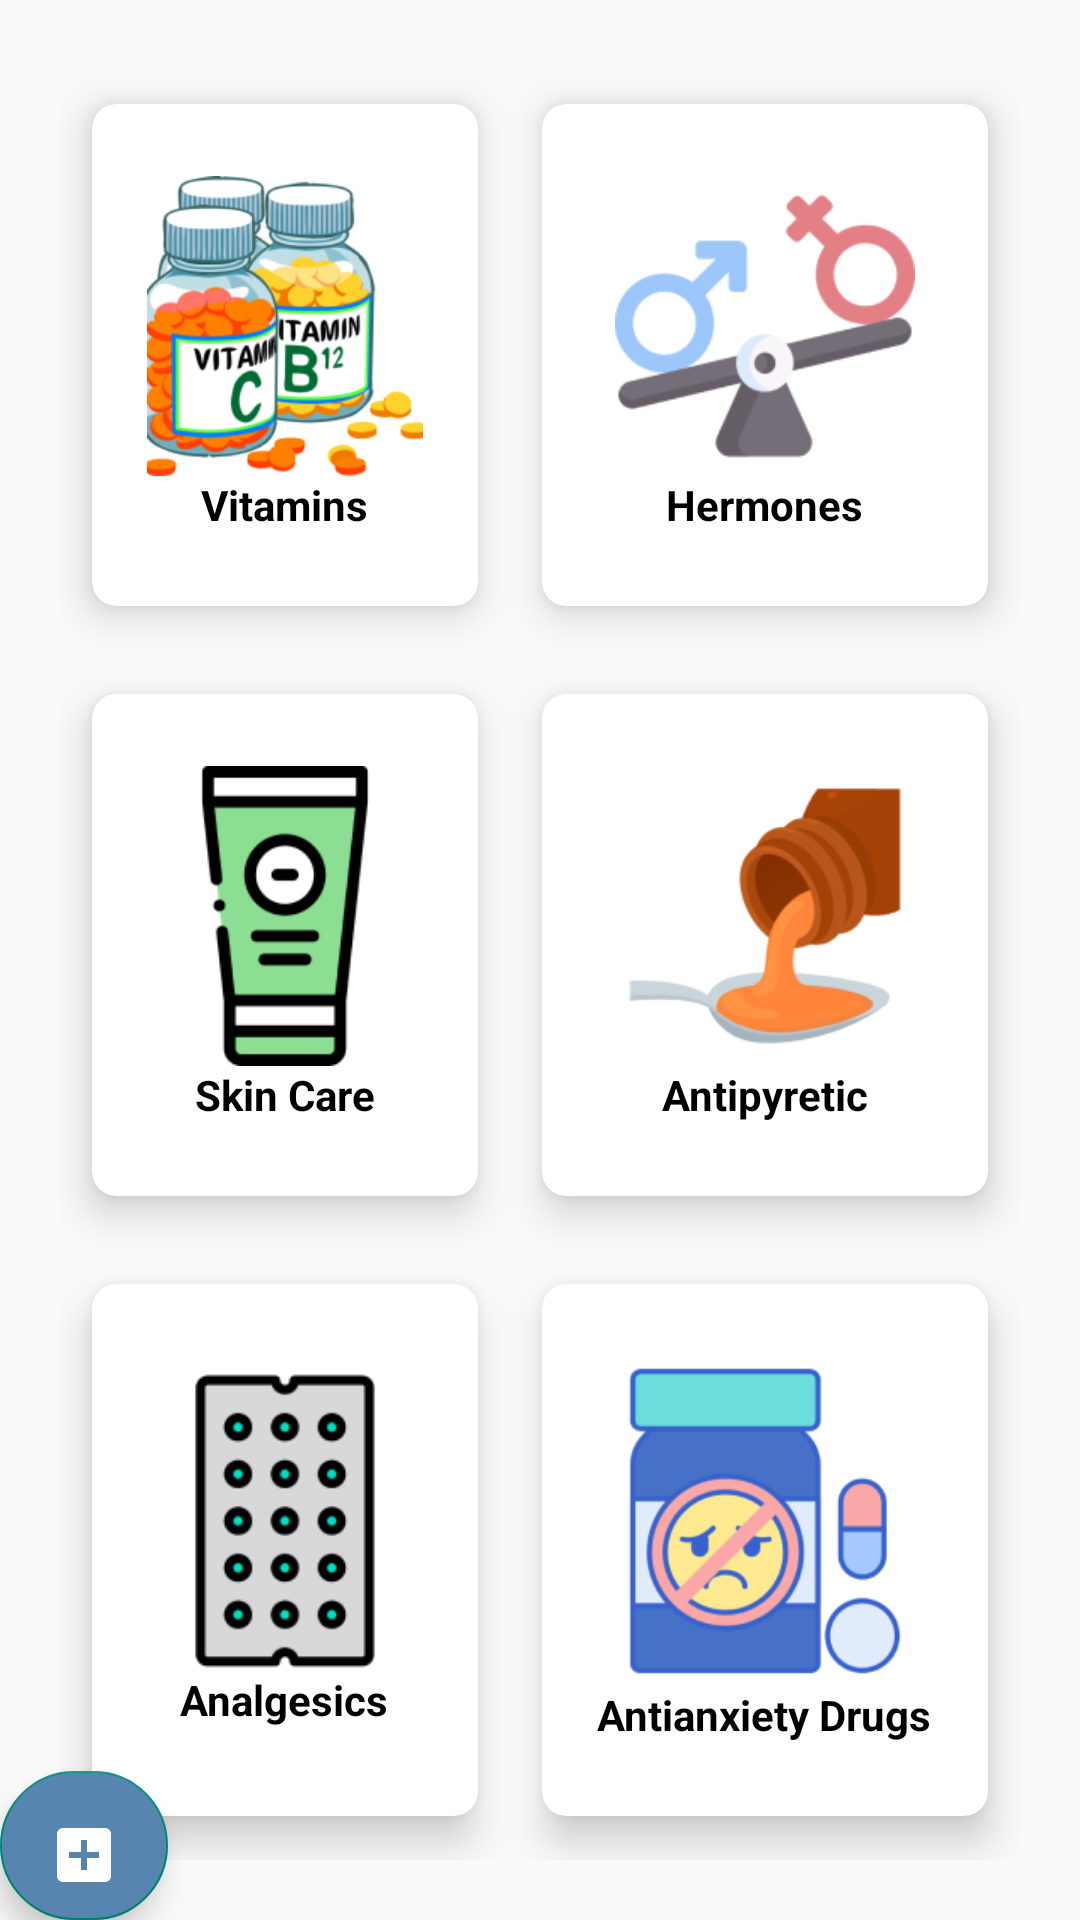

This screen was rendered from an Android layout file. Write that file and the resources it references.
<!-- AndroidManifest.xml: application theme Theme.PharamacyDrugRegisteration -->
<!-- res/layout/activity_home_page.xml -->
<?xml version="1.0" encoding="utf-8"?>
<FrameLayout xmlns:android="http://schemas.android.com/apk/res/android"
    xmlns:app="http://schemas.android.com/apk/res-auto"
    xmlns:tools="http://schemas.android.com/tools"
    android:id="@+id/homePage"
    android:layout_width="match_parent"
    android:layout_height="match_parent"
    tools:context=".HomePage">

<RelativeLayout
    android:layout_width="wrap_content"
    android:layout_height="match_parent">
    <GridLayout
        android:id="@+id/grid_layout"
        android:layout_width="match_parent"
        android:layout_height="650dp"
        android:layout_margin="20dp"
        android:columnCount="2"
        android:rowCount="3">

        <androidx.cardview.widget.CardView
            android:id="@+id/vitamins"
            android:layout_width="wrap_content"
            android:layout_height="wrap_content"
            android:layout_row="0"
            android:layout_rowWeight="1"
            android:layout_column="0"
            android:layout_columnWeight="1"
            android:layout_gravity="fill"
            app:cardBackgroundColor="@color/white"
            app:cardCornerRadius="8dp"
            app:cardElevation="8dp"
            app:cardUseCompatPadding="true">

            <LinearLayout
                android:layout_width="wrap_content"
                android:layout_height="wrap_content"
                android:layout_gravity="center_vertical|center_horizontal"
                android:gravity="center"
                android:orientation="vertical">

                <ImageView
                    android:layout_width="100dp"
                    android:layout_height="100dp"
                    android:src="@drawable/vitamin1" />

                <TextView
                    android:layout_width="wrap_content"
                    android:layout_height="wrap_content"
                    android:text="Vitamins"
                    android:textColor="@color/black"
                    android:textStyle="bold" />

            </LinearLayout>
        </androidx.cardview.widget.CardView>

        <androidx.cardview.widget.CardView
            android:id="@+id/hermon"
            android:layout_width="wrap_content"
            android:layout_height="wrap_content"
            android:layout_row="0"
            android:layout_rowWeight="1"
            android:layout_column="1"
            android:layout_columnWeight="1"
            android:layout_gravity="fill"
            app:cardBackgroundColor="@color/white"
            app:cardCornerRadius="8dp"
            app:cardElevation="8dp"
            app:cardUseCompatPadding="true">

            <LinearLayout
                android:layout_width="wrap_content"
                android:layout_height="wrap_content"
                android:layout_gravity="center_vertical|center_horizontal"
                android:gravity="center"
                android:orientation="vertical">

                <ImageView
                    android:layout_width="100dp"
                    android:layout_height="100dp"
                    android:src="@drawable/hormone1" />

                <TextView
                    android:layout_width="wrap_content"
                    android:layout_height="wrap_content"
                    android:text="Hermones"
                    android:textColor="@color/black"
                    android:textStyle="bold" />

            </LinearLayout>
        </androidx.cardview.widget.CardView>

        <androidx.cardview.widget.CardView
            android:id="@+id/skin"
            android:layout_width="wrap_content"
            android:layout_height="wrap_content"
            android:layout_row="1"
            android:layout_rowWeight="1"
            android:layout_column="0"
            android:layout_columnWeight="1"
            android:layout_gravity="fill"
            app:cardBackgroundColor="@color/white"
            app:cardCornerRadius="8dp"
            app:cardElevation="8dp"
            app:cardUseCompatPadding="true">

            <LinearLayout
                android:layout_width="wrap_content"
                android:layout_height="wrap_content"
                android:layout_gravity="center_vertical|center_horizontal"
                android:gravity="center"
                android:orientation="vertical">

                <ImageView
                    android:layout_width="100dp"
                    android:layout_height="100dp"
                    android:src="@drawable/lotion1" />

                <TextView
                    android:layout_width="wrap_content"
                    android:layout_height="wrap_content"
                    android:text="Skin Care"
                    android:textColor="@color/black"
                    android:textStyle="bold" />

            </LinearLayout>
        </androidx.cardview.widget.CardView>

        <androidx.cardview.widget.CardView
            android:id="@+id/supp"
            android:layout_width="wrap_content"
            android:layout_height="wrap_content"
            android:layout_row="1"
            android:layout_rowWeight="1"
            android:layout_column="1"
            android:layout_columnWeight="1"
            android:layout_gravity="fill"
            app:cardBackgroundColor="@color/white"
            app:cardCornerRadius="8dp"
            app:cardElevation="8dp"
            app:cardUseCompatPadding="true">

            <LinearLayout
                android:layout_width="wrap_content"
                android:layout_height="wrap_content"
                android:layout_gravity="center_vertical|center_horizontal"
                android:gravity="center"
                android:orientation="vertical">

                <ImageView
                    android:layout_width="100dp"
                    android:layout_height="100dp"
                    android:src="@drawable/tinctures1" />

                <TextView
                    android:layout_width="wrap_content"
                    android:layout_height="wrap_content"
                    android:text="Antipyretic"
                    android:textColor="@color/black"
                    android:textStyle="bold" />

            </LinearLayout>
        </androidx.cardview.widget.CardView>

        <androidx.cardview.widget.CardView
            android:id="@+id/skin2"
            android:layout_width="wrap_content"
            android:layout_height="wrap_content"
            android:layout_row="2"
            android:layout_rowWeight="1"
            android:layout_column="0"
            android:layout_columnWeight="1"
            android:layout_gravity="fill"
            app:cardBackgroundColor="@color/white"
            app:cardCornerRadius="8dp"
            app:cardElevation="8dp"
            app:cardUseCompatPadding="true">

            <LinearLayout
                android:layout_width="wrap_content"
                android:layout_height="wrap_content"
                android:layout_gravity="center_vertical|center_horizontal"
                android:gravity="center"
                android:orientation="vertical">

                <ImageView
                    android:layout_width="100dp"
                    android:layout_height="100dp"
                    android:src="@drawable/tablets" />

                <TextView
                    android:layout_width="wrap_content"
                    android:layout_height="wrap_content"
                    android:text="Analgesics"
                    android:textColor="@color/black"
                    android:textStyle="bold" />

            </LinearLayout>
        </androidx.cardview.widget.CardView>

        <androidx.cardview.widget.CardView
            android:id="@+id/vitamins1"
            android:layout_width="wrap_content"
            android:layout_height="wrap_content"
            android:layout_row="2"
            android:layout_rowWeight="1"
            android:layout_column="1"
            android:layout_columnWeight="1"
            android:layout_gravity="fill"
            app:cardBackgroundColor="@color/white"
            app:cardCornerRadius="8dp"
            app:cardElevation="8dp"
            app:cardUseCompatPadding="true">

            <LinearLayout
                android:layout_width="wrap_content"
                android:layout_height="wrap_content"
                android:layout_gravity="center_vertical|center_horizontal"
                android:gravity="center"
                android:orientation="vertical">

                <ImageView
                    android:layout_width="120dp"
                    android:layout_height="110dp"
                    android:src="@drawable/antianxiety1" />

                <TextView
                    android:layout_width="wrap_content"
                    android:layout_height="wrap_content"
                    android:text="Antianxiety Drugs"
                    android:textColor="@color/black"
                    android:textStyle="bold" />

            </LinearLayout>
        </androidx.cardview.widget.CardView>

    </GridLayout>


    <com.google.android.material.floatingactionbutton.FloatingActionButton
        android:id="@+id/add_button"
        android:layout_width="200dp"
        android:layout_height="90dp"
        android:layout_below="@id/grid_layout"
        android:layout_marginTop="-50dp"
        android:layout_marginRight="20dp"
        android:backgroundTint="@color/lighBlue"
        android:clickable="true"
        android:focusable="true"
        app:srcCompat="@drawable/baseline_add_box_24" />

    </RelativeLayout>
    </FrameLayout>
<!-- resources referenced by this layout -->
<resources>
  <color name="black">#FF000000</color>
  <color name="lighBlue">#5885AF</color>
  <color name="white">#FFFFFFFF</color>
  <!-- drawable antianxiety1: png bitmap (drawable, 14595 bytes) -->
  <!-- drawable baseline_add_box_24 (drawable) -->
  <vector android:height="30dp" android:tint="#FFFFFFFF"
      android:viewportHeight="24" android:viewportWidth="24"
      android:width="30dp" xmlns:android="http://schemas.android.com/apk/res/android">
  
      <path android:fillColor="@android:color/black" android:pathData="M19,3L5,3c-1.11,0 -2,0.9 -2,2v14c0,1.1 0.89,2 2,2h14c1.1,0 2,-0.9 2,-2L21,5c0,-1.1 -0.9,-2 -2,-2zM17,13h-4v4h-2v-4L7,13v-2h4L11,7h2v4h4v2z"/>
  
  </vector>
  <!-- drawable hormone1: png bitmap (drawable, 11207 bytes) -->
  <!-- drawable lotion1: png bitmap (drawable, 5794 bytes) -->
  <!-- drawable tablets: png bitmap (drawable, 7768 bytes) -->
  <!-- drawable tinctures1: png bitmap (drawable, 11863 bytes) -->
  <!-- drawable vitamin1: png bitmap (drawable, 39259 bytes) -->
  <style name="Theme.PharamacyDrugRegisteration" parent="Base.Theme.PharamacyDrugRegisteration">
          
      </style>
  <style name="Base.Theme.PharamacyDrugRegisteration" parent="Theme.AppCompat.Light.DarkActionBar">
          <item name="colorPrimary">@color/lighBlue</item>
          <item name="actionBarSize">48dp</item>
      </style>
</resources>
